Labelled photos from "data", an image-classification folder in narmadha1998/deepfault_detect. The possible labels are: defective, non-defective.

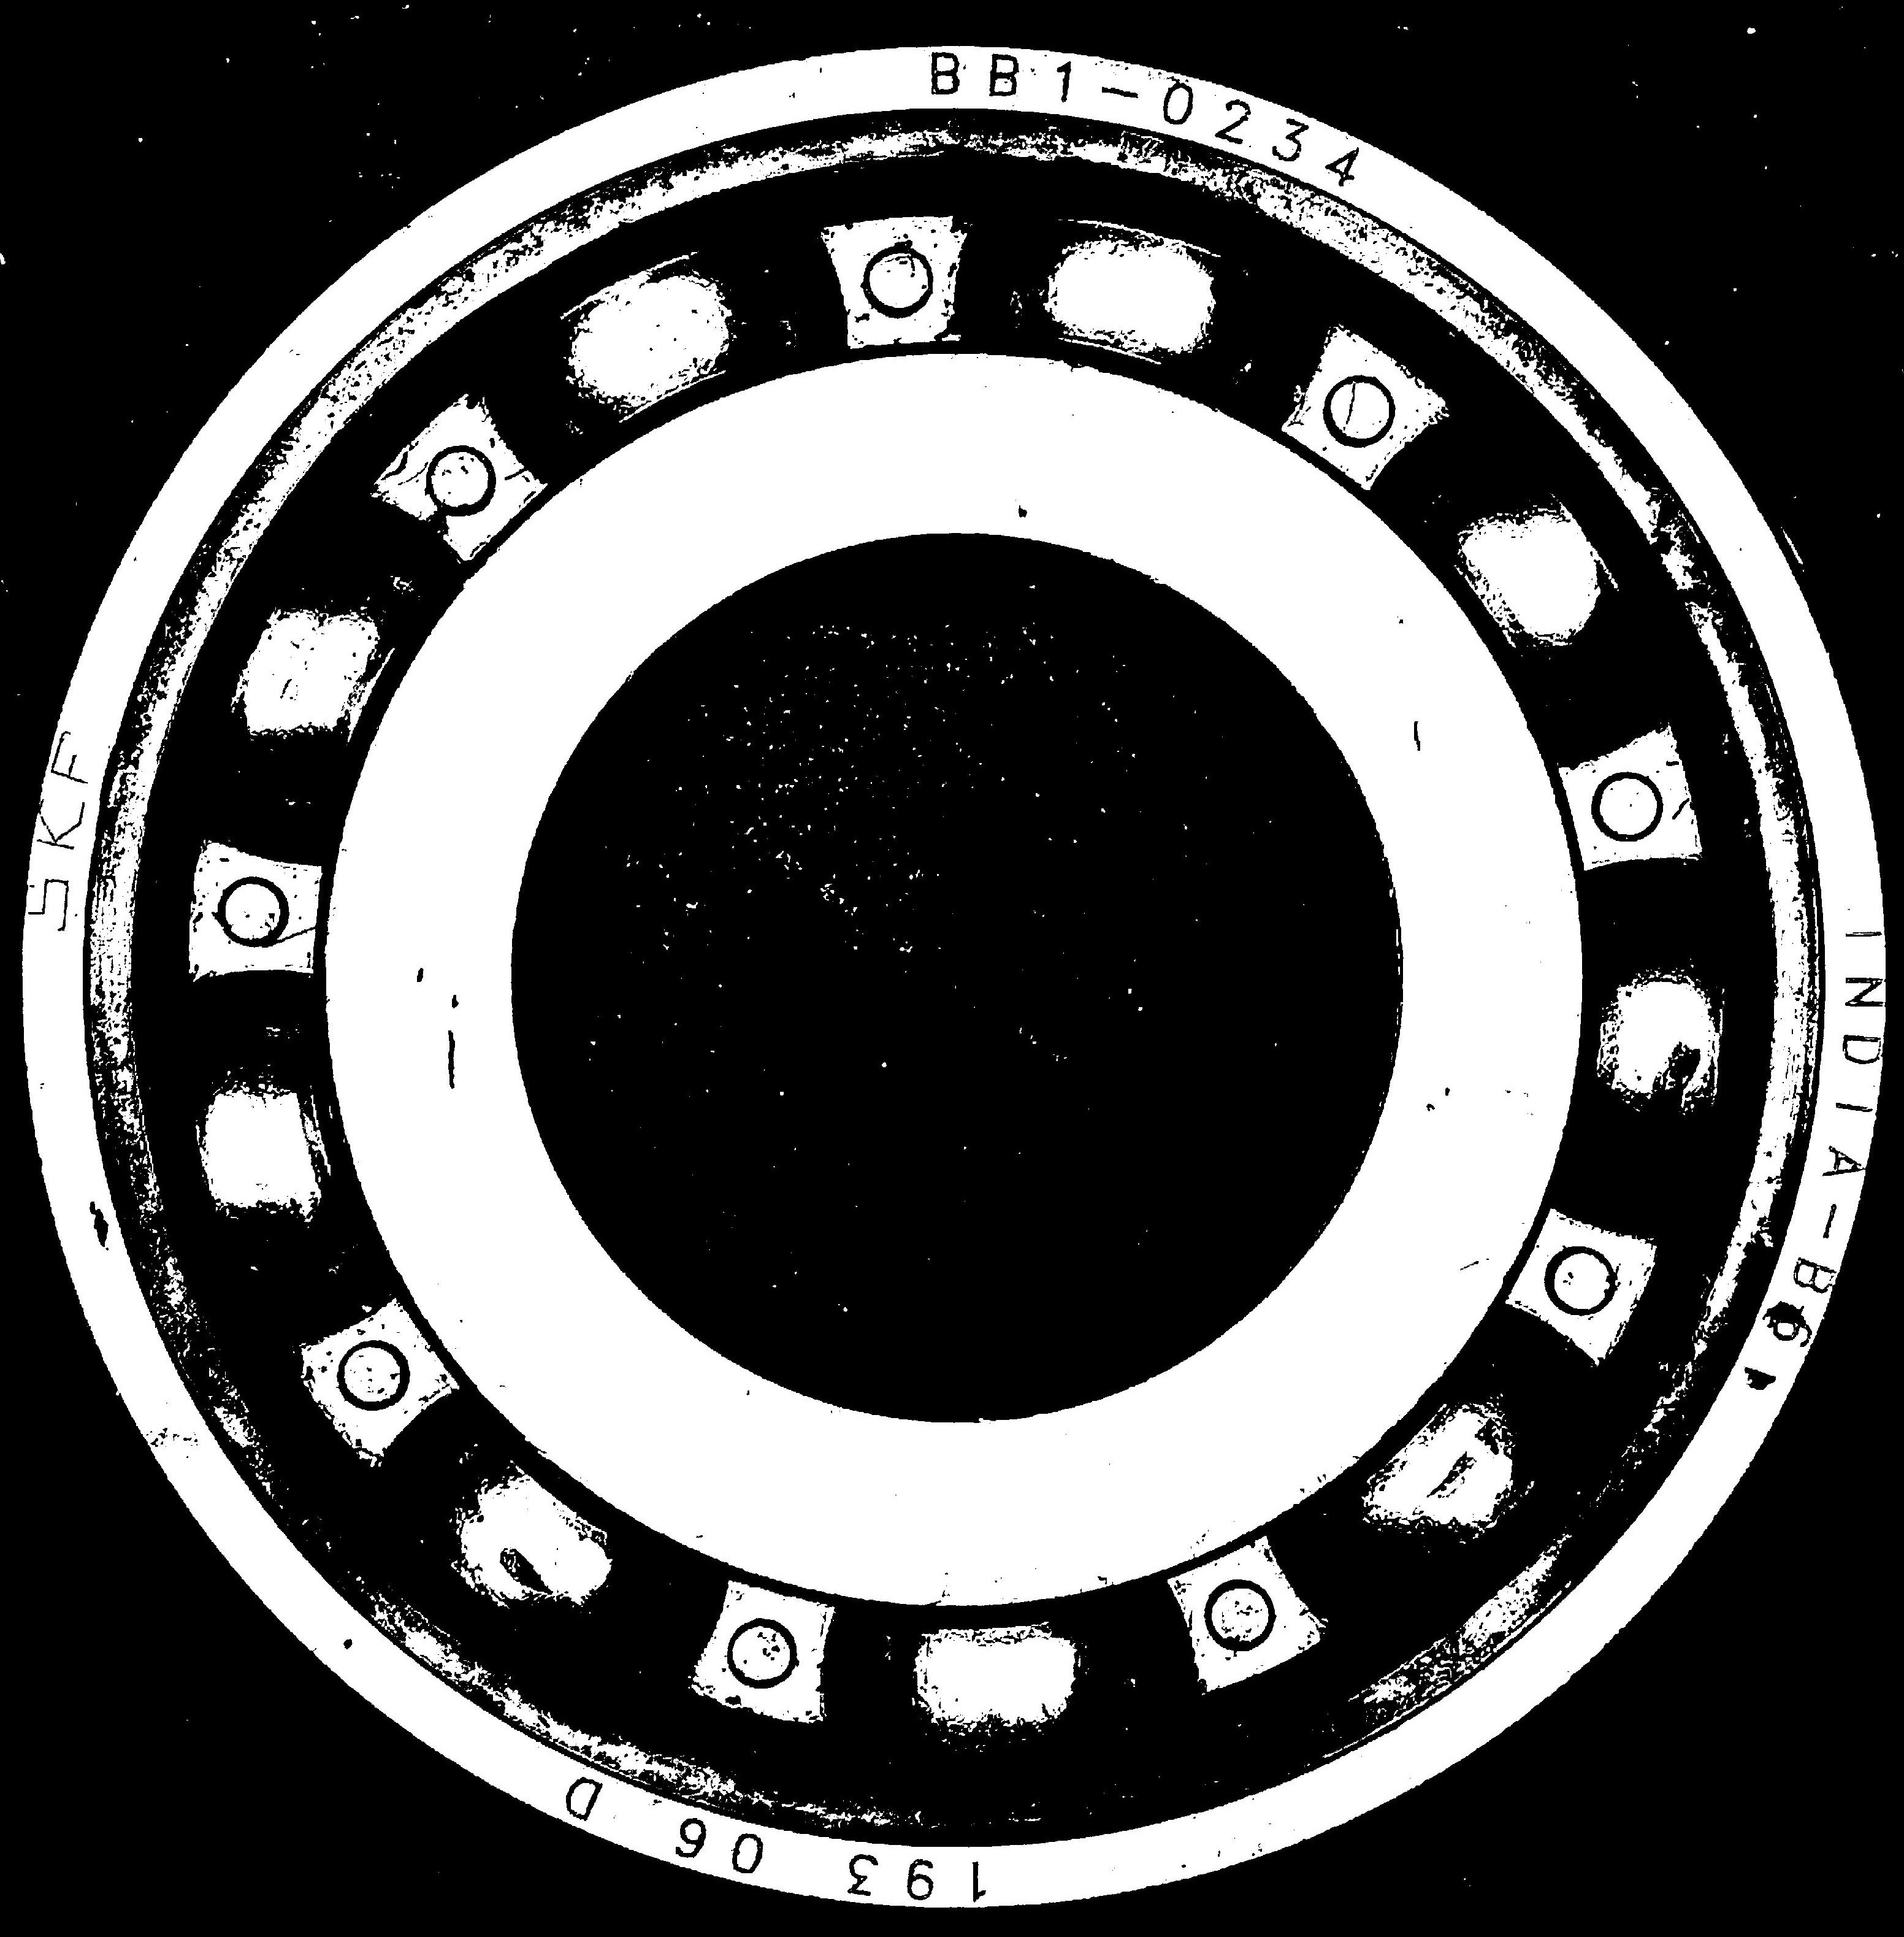
Label: non-defective

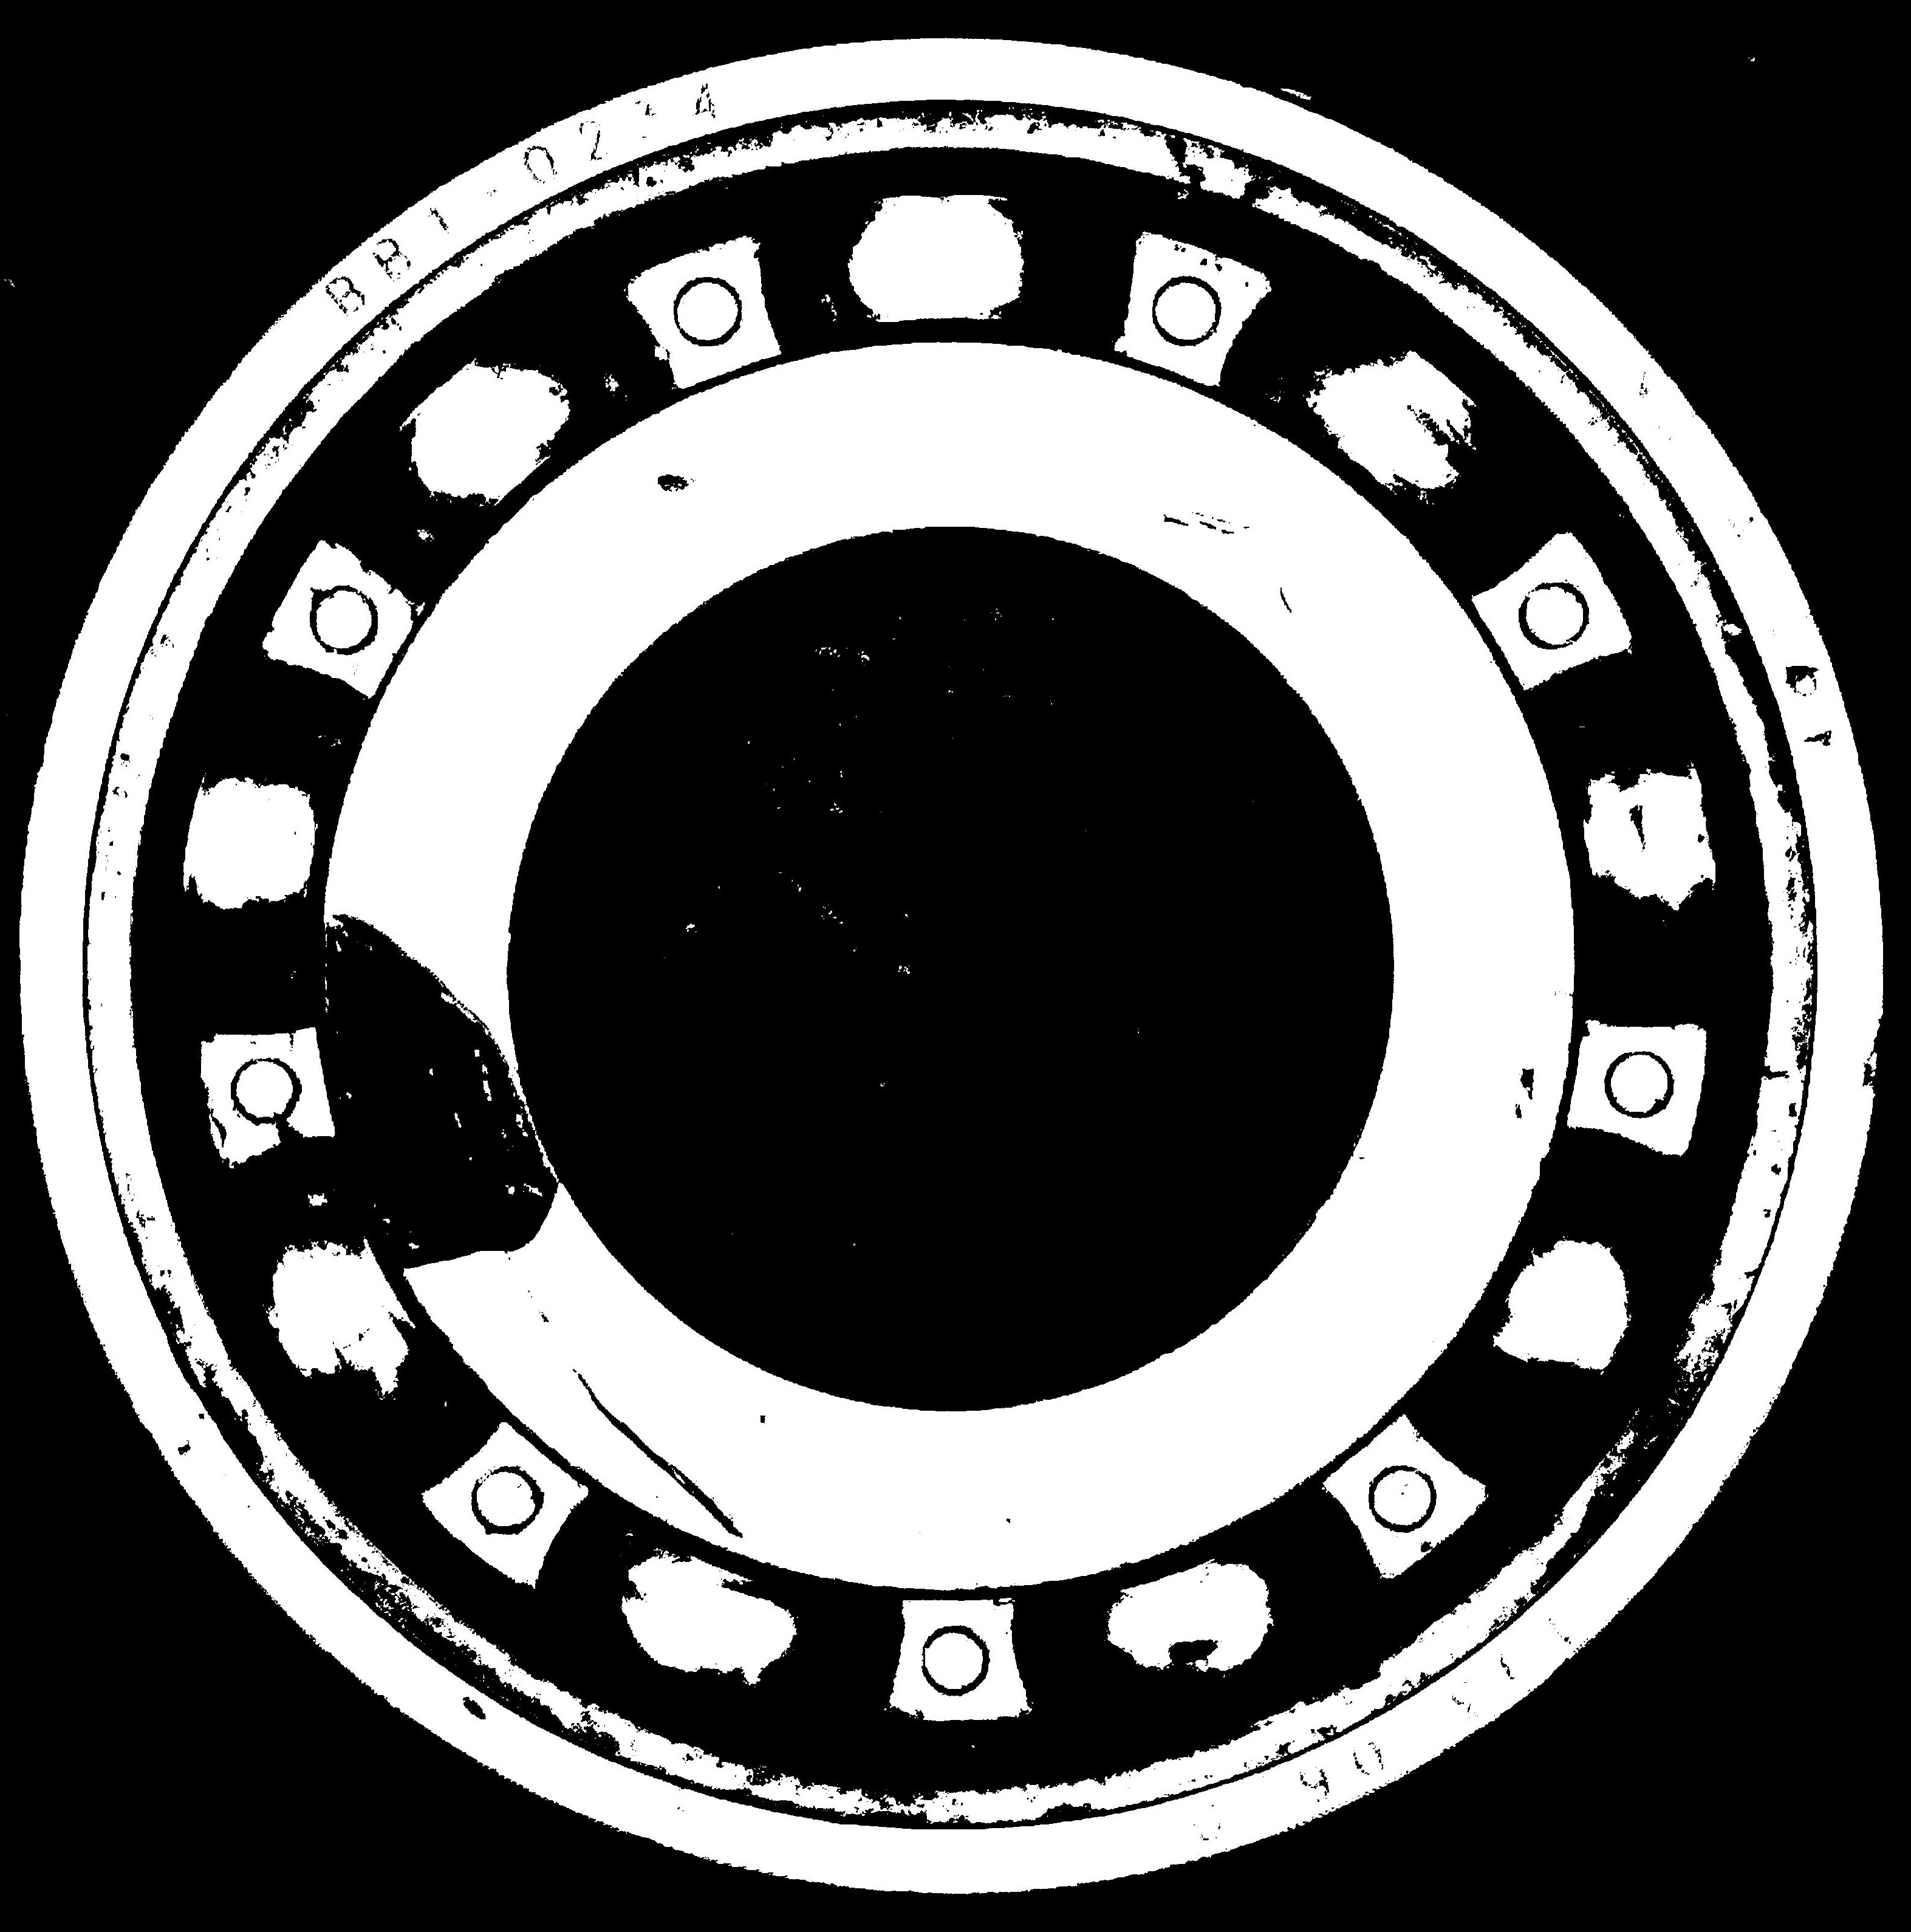
Label: defective

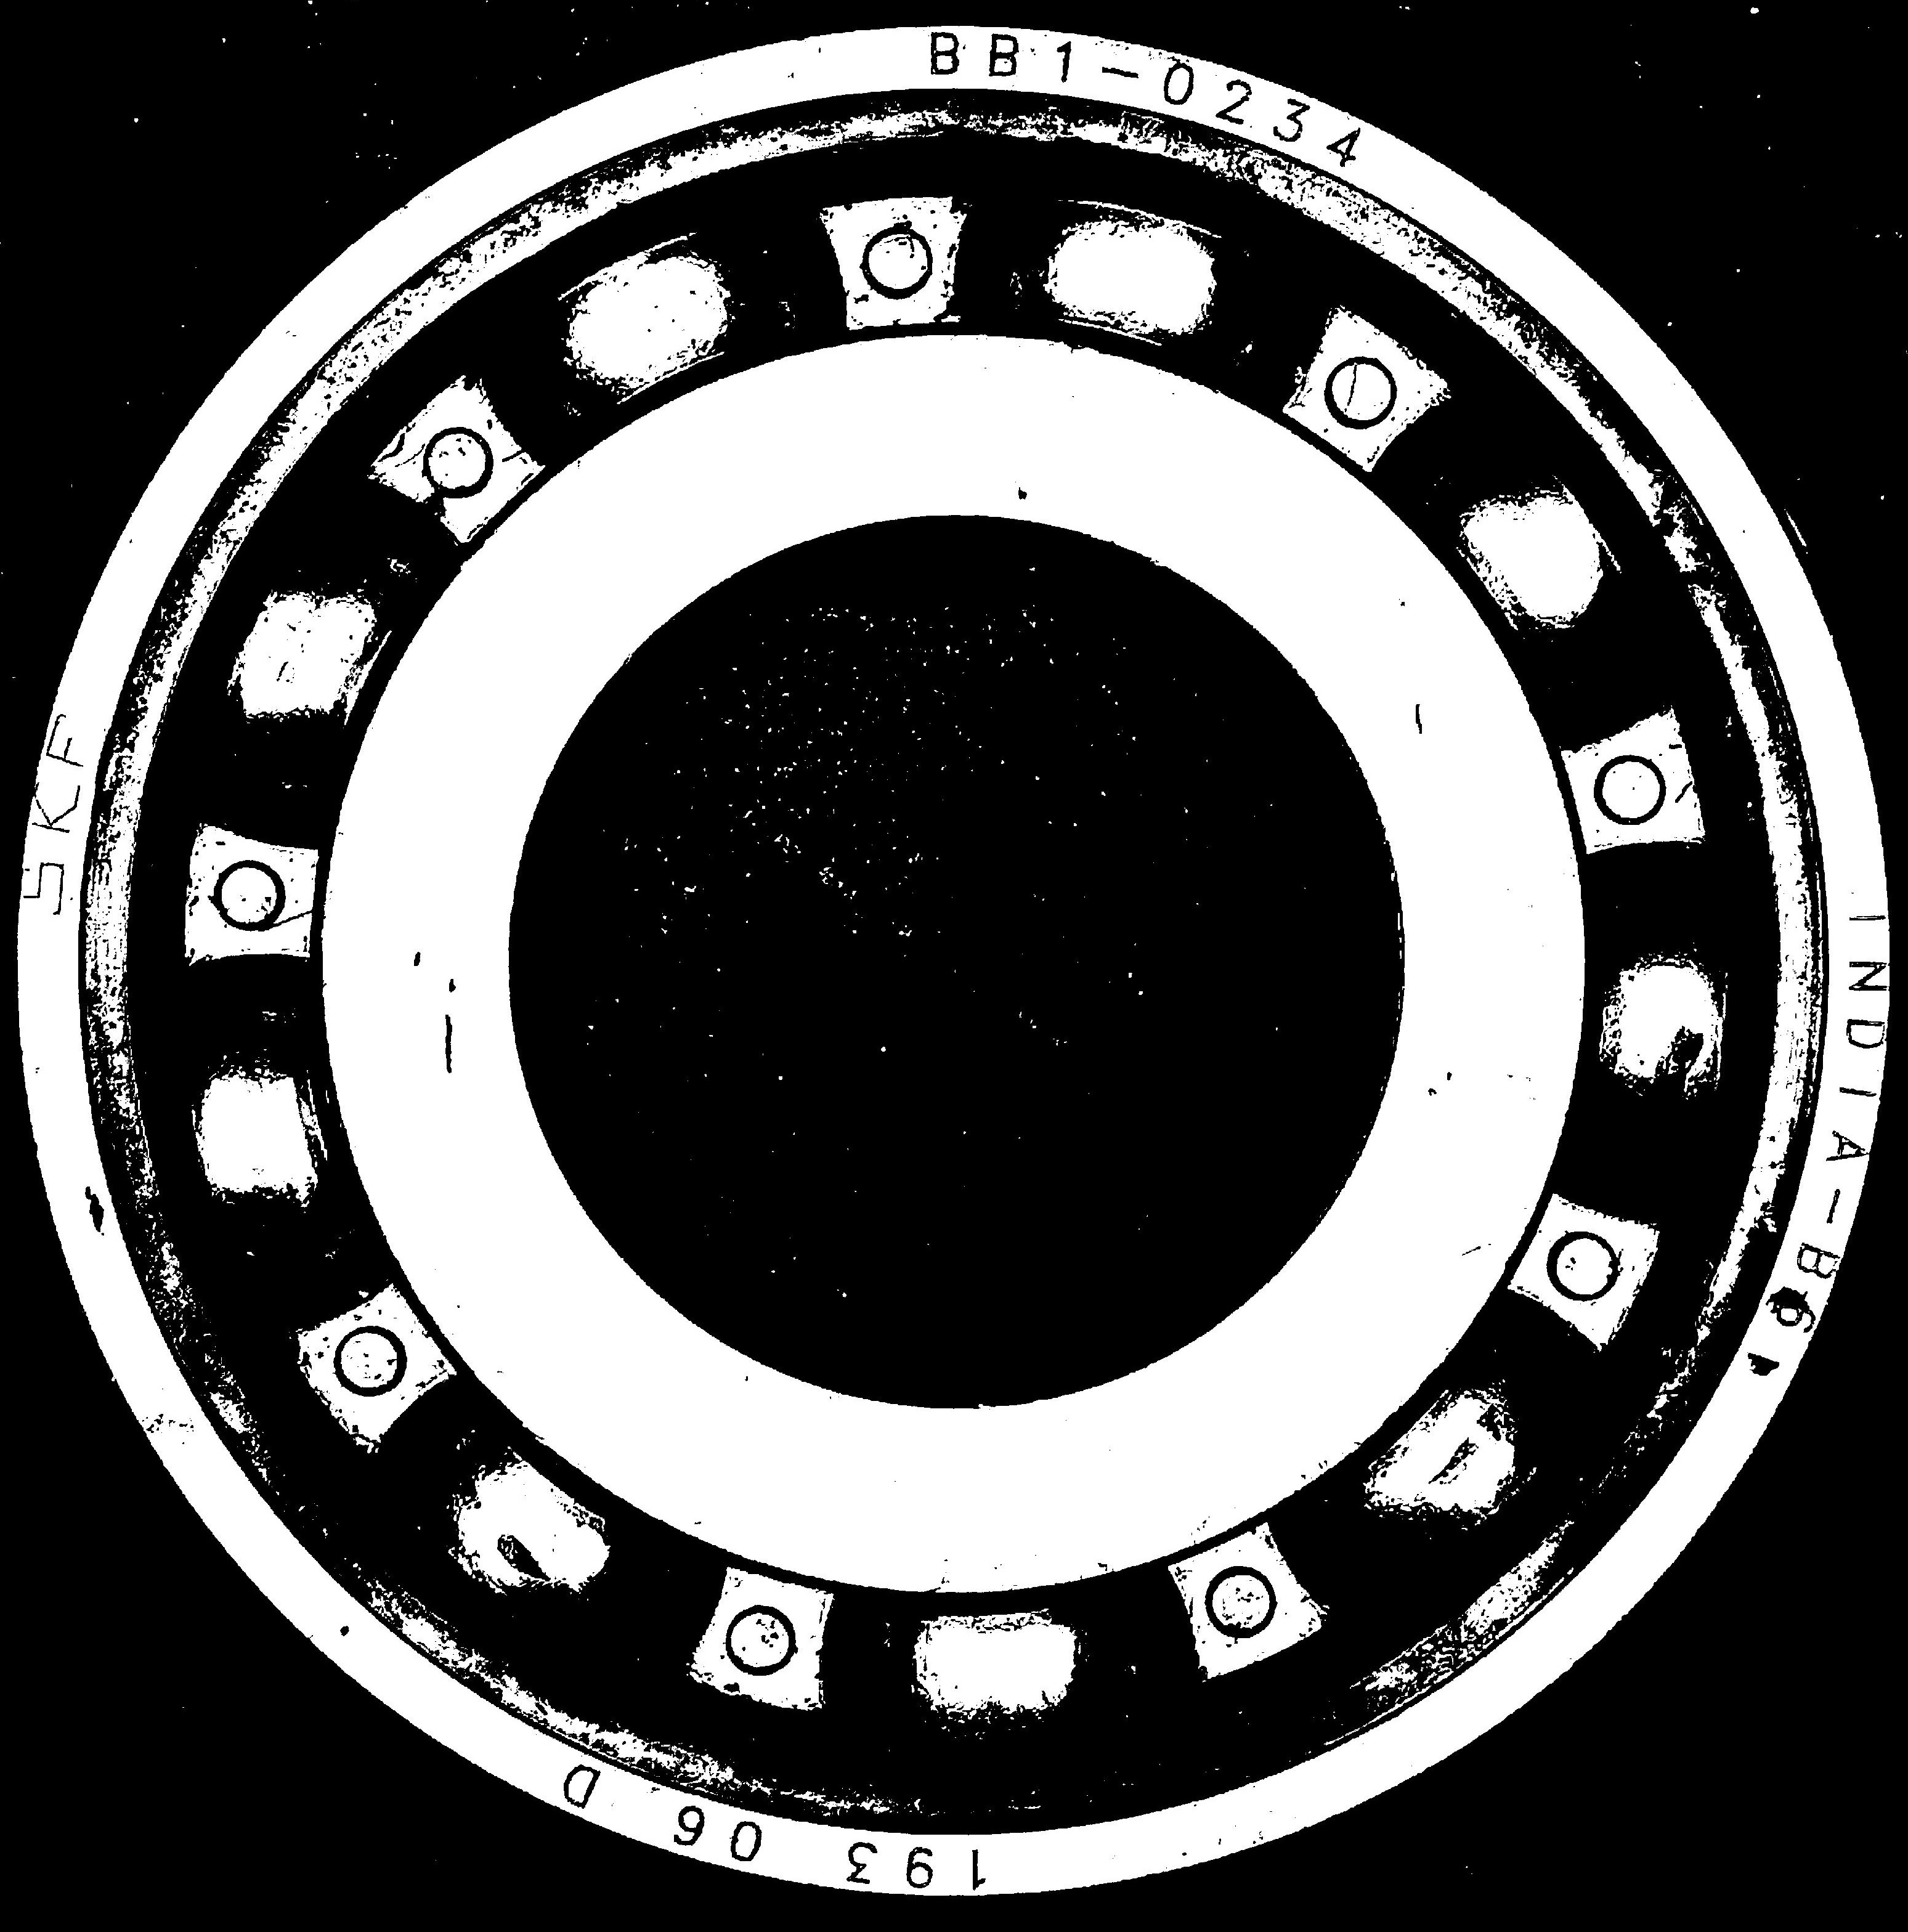
Label: non-defective

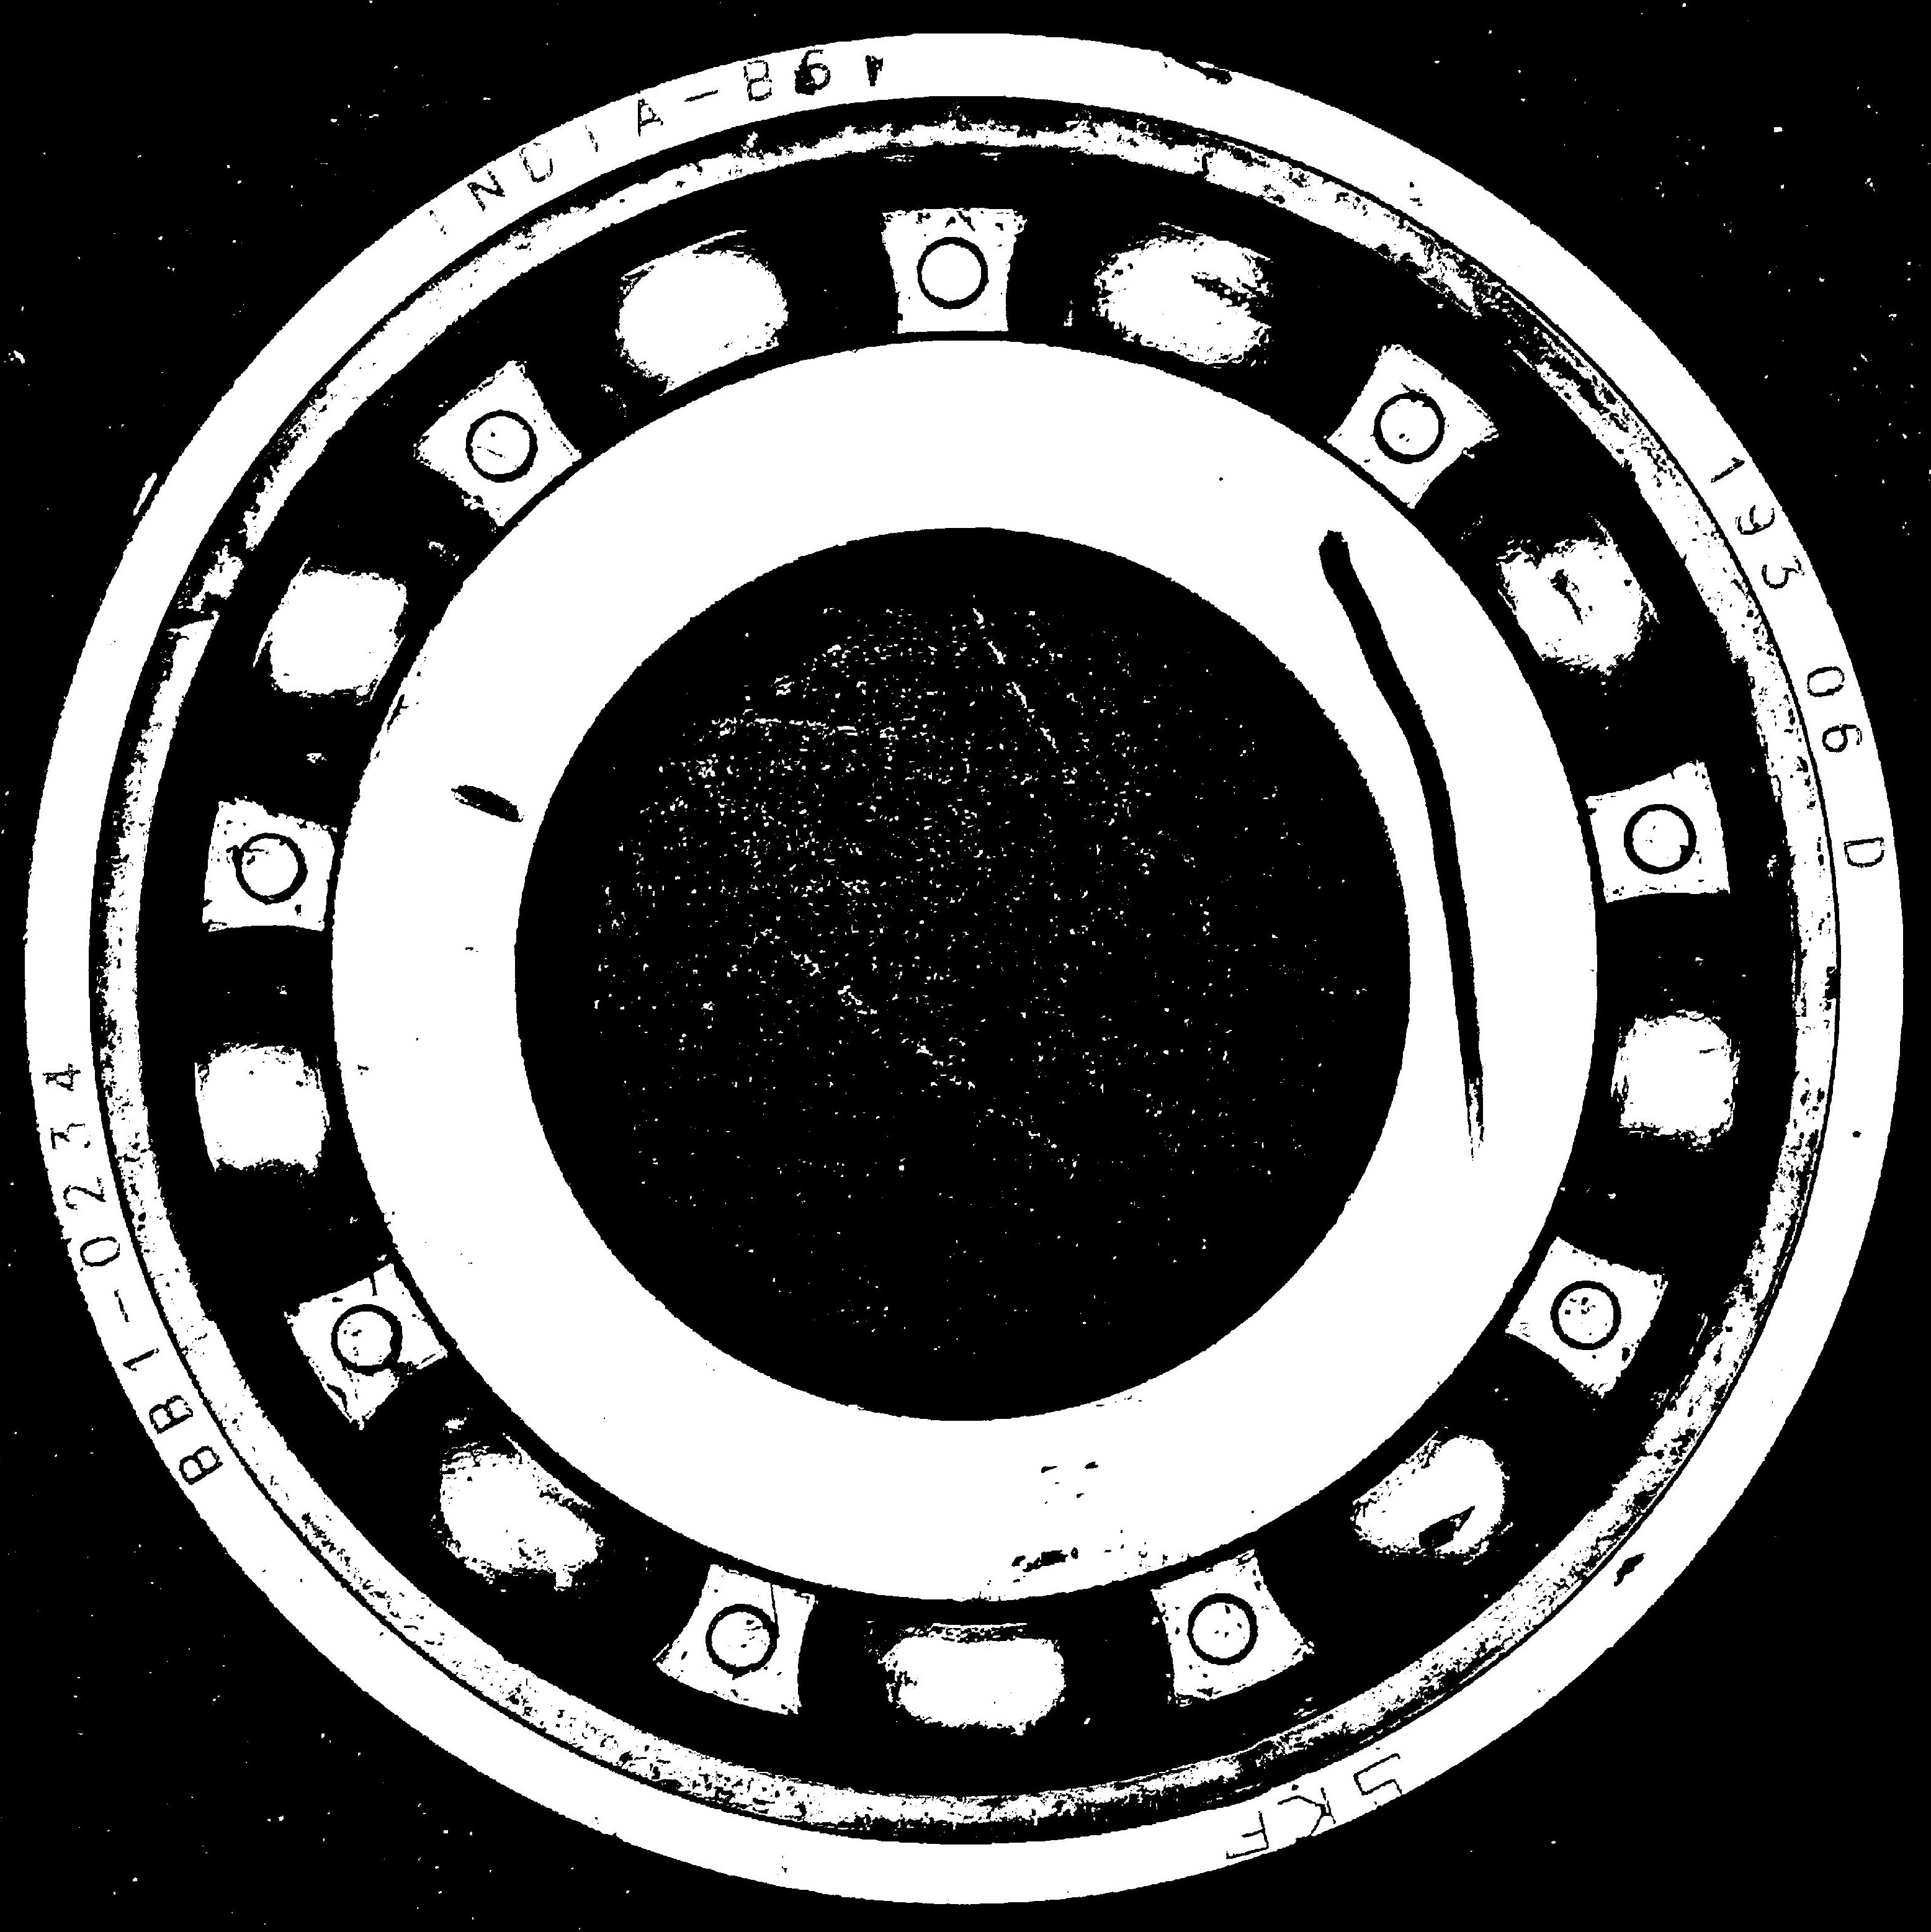
Label: defective
